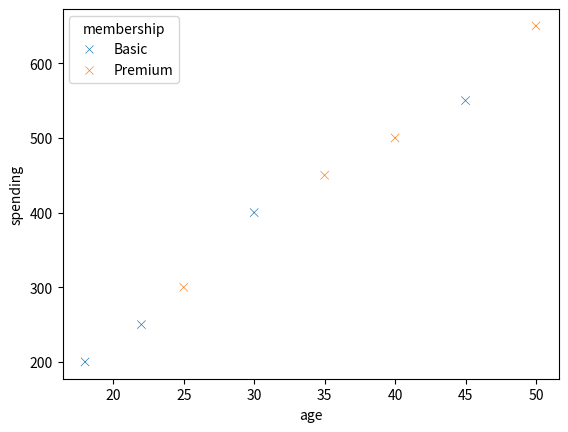

Here is the Python script that generated this plot:
"""
Q9. — Application
A business has customer data:
customers = pd.DataFrame({ "age": [18, 22, 25, 30, 35, 40, 45, 50], "spending": [200, 250,
300, 400, 450, 500, 550, 650], "membership": ["Basic", "Basic", "Premium", "Basic",
"Premium", "Premium", "Basic", "Premium"]})
Create a visualization that helps the business explore the relationship between customer age
and spending.
Also distinguish the two membership types visually.
"""

import pandas as pd
import matplotlib.pyplot as plt
import seaborn as sns

customers = pd.DataFrame({ "age": [18, 22, 25, 30, 35, 40, 45, 50], "spending": [200, 250,
300, 400, 450, 500, 550, 650], "membership": ["Basic", "Basic", "Premium", "Basic",
"Premium", "Premium", "Basic", "Premium"]
})

sns.scatterplot(x='age', y='spending', hue='membership',data=customers, marker='x')

plt.show()
